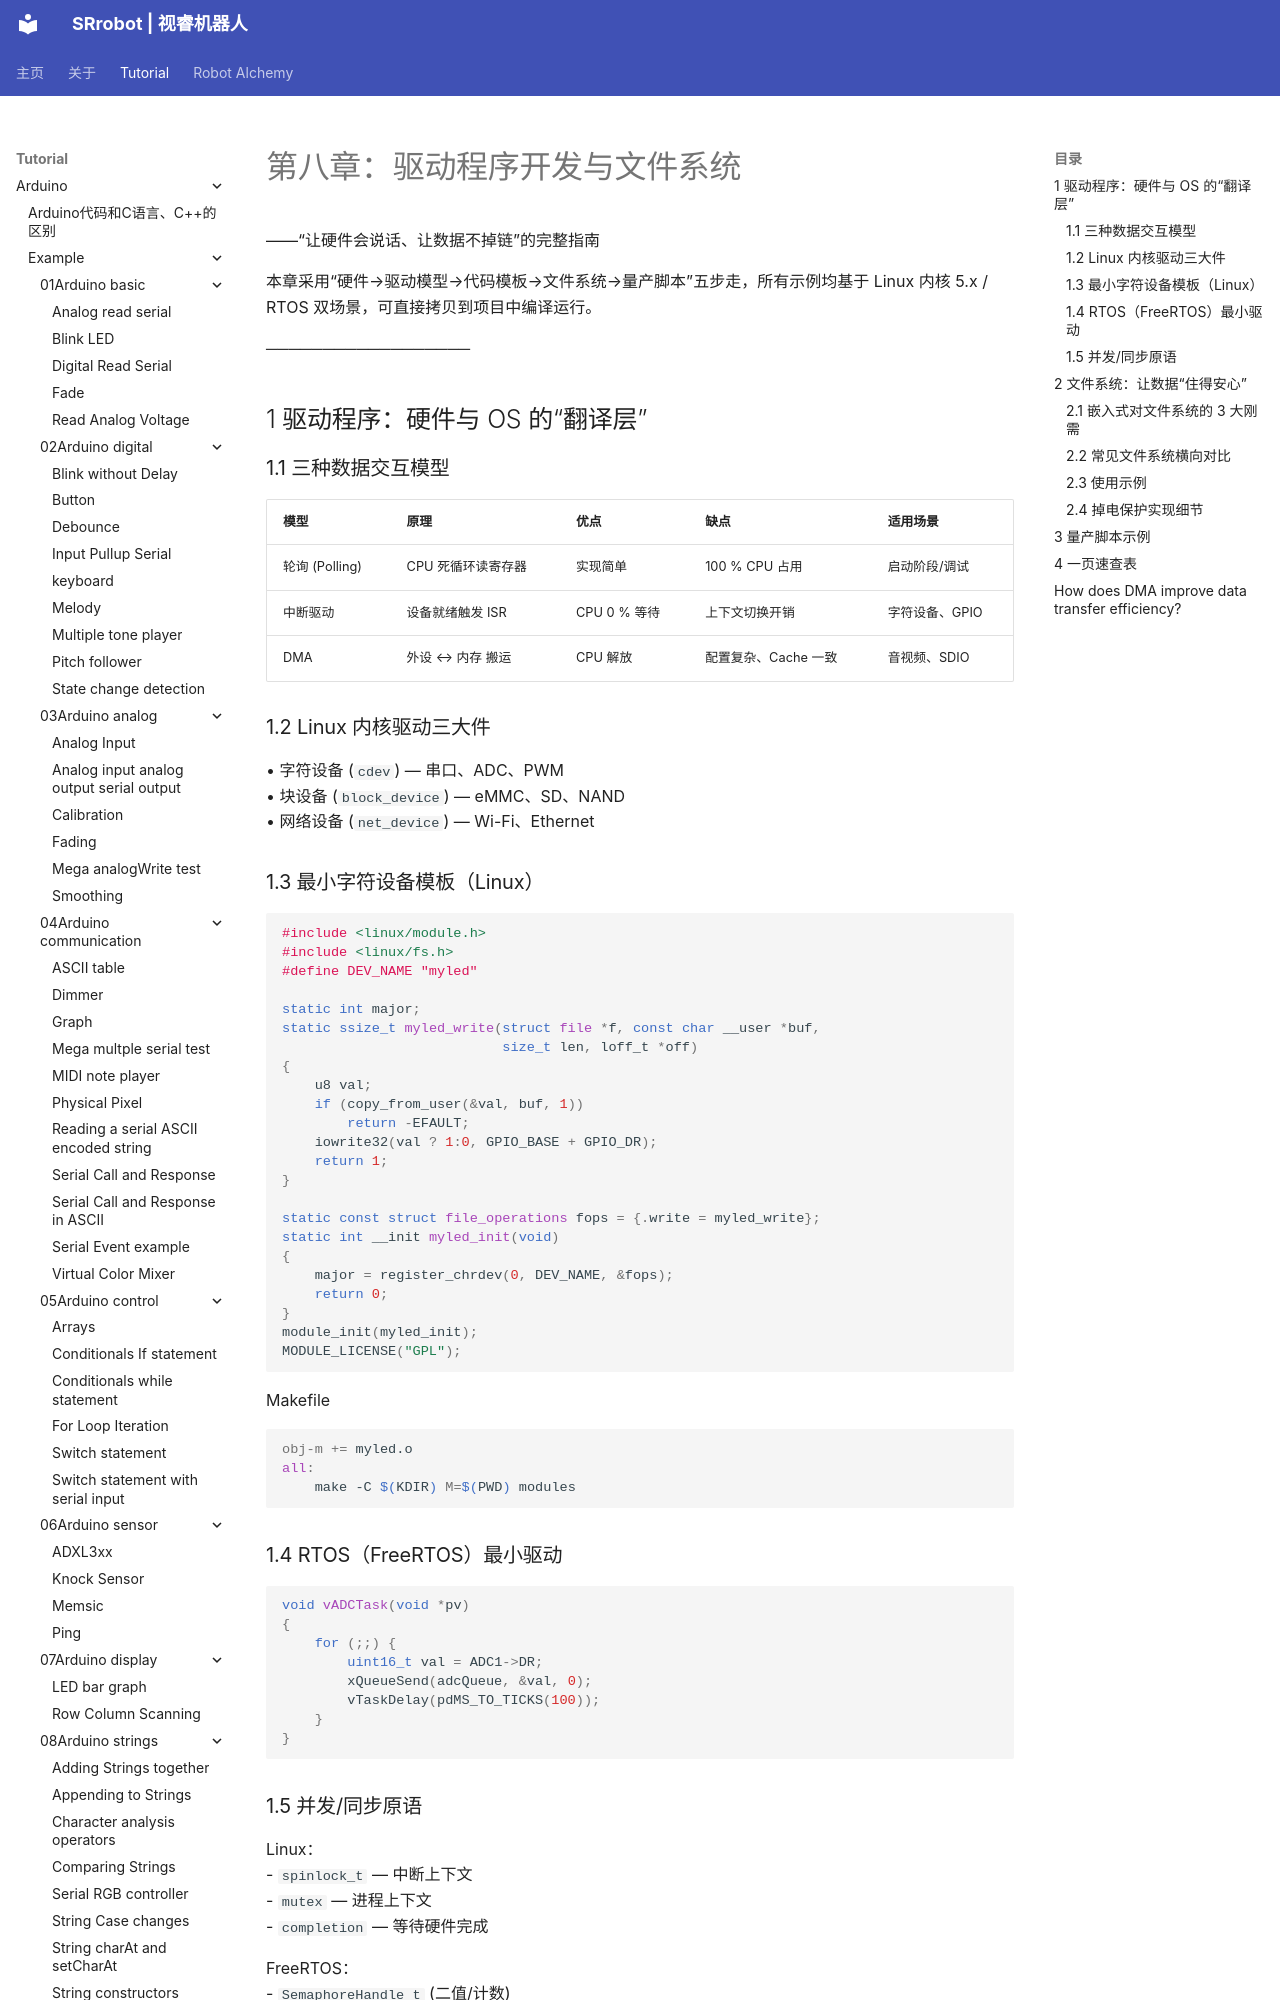

repository: SRrobot-ShiRui/Learning-Robotics-for-beginners · page: tutorial/Robot_function_design/08Driver_Development_and_File_Systems/index.html · generator: mkdocs

# 第八章：驱动程序开发与文件系统  
——“让硬件会说话、让数据不掉链”的完整指南  

本章采用“硬件→驱动模型→代码模板→文件系统→量产脚本”五步走，所有示例均基于 Linux 内核 5.x / RTOS 双场景，可直接拷贝到项目中编译运行。

──────────────────  
## 1 驱动程序：硬件与 OS 的“翻译层”  
### 1.1 三种数据交互模型  
| 模型 | 原理 | 优点 | 缺点 | 适用场景 |
|---|---|---|---|---|
| 轮询 (Polling) | CPU 死循环读寄存器 | 实现简单 | 100 % CPU 占用 | 启动阶段/调试 |
| 中断驱动 | 设备就绪触发 ISR | CPU 0 % 等待 | 上下文切换开销 | 字符设备、GPIO |
| DMA | 外设 ↔ 内存 搬运 | CPU 解放 | 配置复杂、Cache 一致 | 音视频、SDIO |

### 1.2 Linux 内核驱动三大件  
• 字符设备 (`cdev`) — 串口、ADC、PWM  
• 块设备 (`block_device`) — eMMC、SD、NAND  
• 网络设备 (`net_device`) — Wi-Fi、Ethernet
